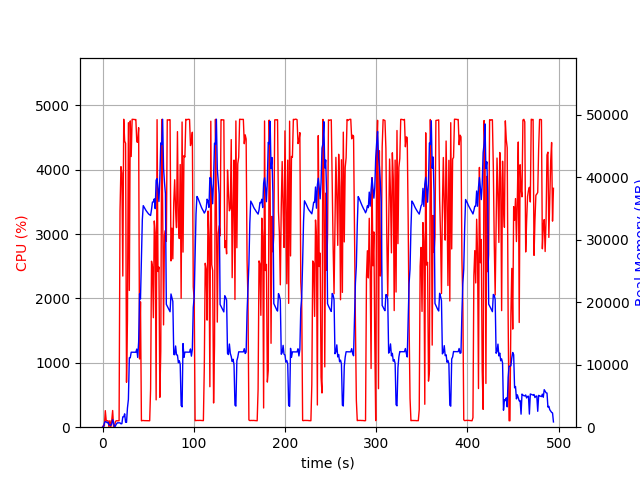

The table this chart was drawn from, first rows:
elapsed_time, nproc, cpu, mem_real, mem_virtual
4.6253204345703125e-05, 1, 0.0, 7.594, 3185
1.006, 2, 29.8, 43.37, 154.7
2.014, 4, 18.9, 682.7, 2387
3.022, 4, 257.1, 901.4, 2671
4.029, 4, 100.2, 861.3, 2600
5.037, 3, 100.3, 711, 2098
6.044, 3, 99.3, 798.2, 2210
7.051, 5, 2.0, 372.8, 2201
8.059, 3, 101.3, 343.6, 1632
9.066, 3, 2.0, 275.3, 1568
10.07, 4, 104.1, 515.4, 2098
11.08, 8, 259.3, 1203, 4005
12.09, 6, 5.0, 720.4, 2860
13.1, 2, 2.0, 33.83, 84.28
14.11, 1, 88.3, 214.4, 1263
15.12, 1, 100.2, 476.4, 1903
16.12, 1, 99.2, 698.1, 2677
17.13, 1, 100.2, 698.1, 2677
18.14, 1, 100.3, 698.1, 2677
19.15, 1, 3362, 698.3, 6659
20.17, 1, 4047, 537.7, 6695
21.2, 1, 3946, 567.5, 7267
22.21, 1, 2348, 1659, 7267
23.22, 1, 4783, 1659, 7267
24.24, 1, 4443, 2142, 7267
25.26, 1, 4410, 800.2, 7275
26.28, 1, 698.2, 773.4, 8299
27.29, 1, 1660, 3061, 9383
28.33, 1, 4730, 4446, 11175
29.35, 1, 2124, 11117, 25587
30.38, 1, 4757, 11110, 25587
31.4, 1, 4204, 12008, 25587
32.42, 1, 4783, 12008, 25587
33.44, 1, 4780, 12004, 25587
34.46, 1, 4781, 12004, 25587
35.48, 1, 4777, 12004, 25587
36.5, 1, 4779, 12004, 25587
37.52, 1, 4433, 12516, 25587
38.54, 1, 4423, 11174, 25587
39.56, 1, 4652, 13666, 30170
40.59, 1, 1060, 21364, 41626
41.59, 1, 1947, 20536, 62106
42.6, 1, 99.3, 26850, 62106
43.61, 1, 103.1, 33262, 62106
44.62, 1, 104.2, 35485, 62106
45.63, 1, 102.3, 35217, 62106
46.63, 1, 102.5, 34958, 62106
47.64, 1, 102.2, 34705, 62106
48.64, 1, 101.4, 34497, 62106
49.65, 1, 101.2, 34306, 62106
50.66, 1, 100.2, 34125, 62106
51.67, 1, 100.3, 34013, 62106
52.68, 1, 594.9, 33908, 62106
53.69, 1, 2578, 34870, 62106
54.7, 1, 2493, 36052, 62106
55.71, 1, 1701, 36072, 62106
56.72, 1, 3203, 36571, 62106
57.73, 1, 3024, 35001, 62106
58.74, 1, 424.7, 39562, 86682
59.76, 1, 4777, 39810, 86682
... 428 more rows
